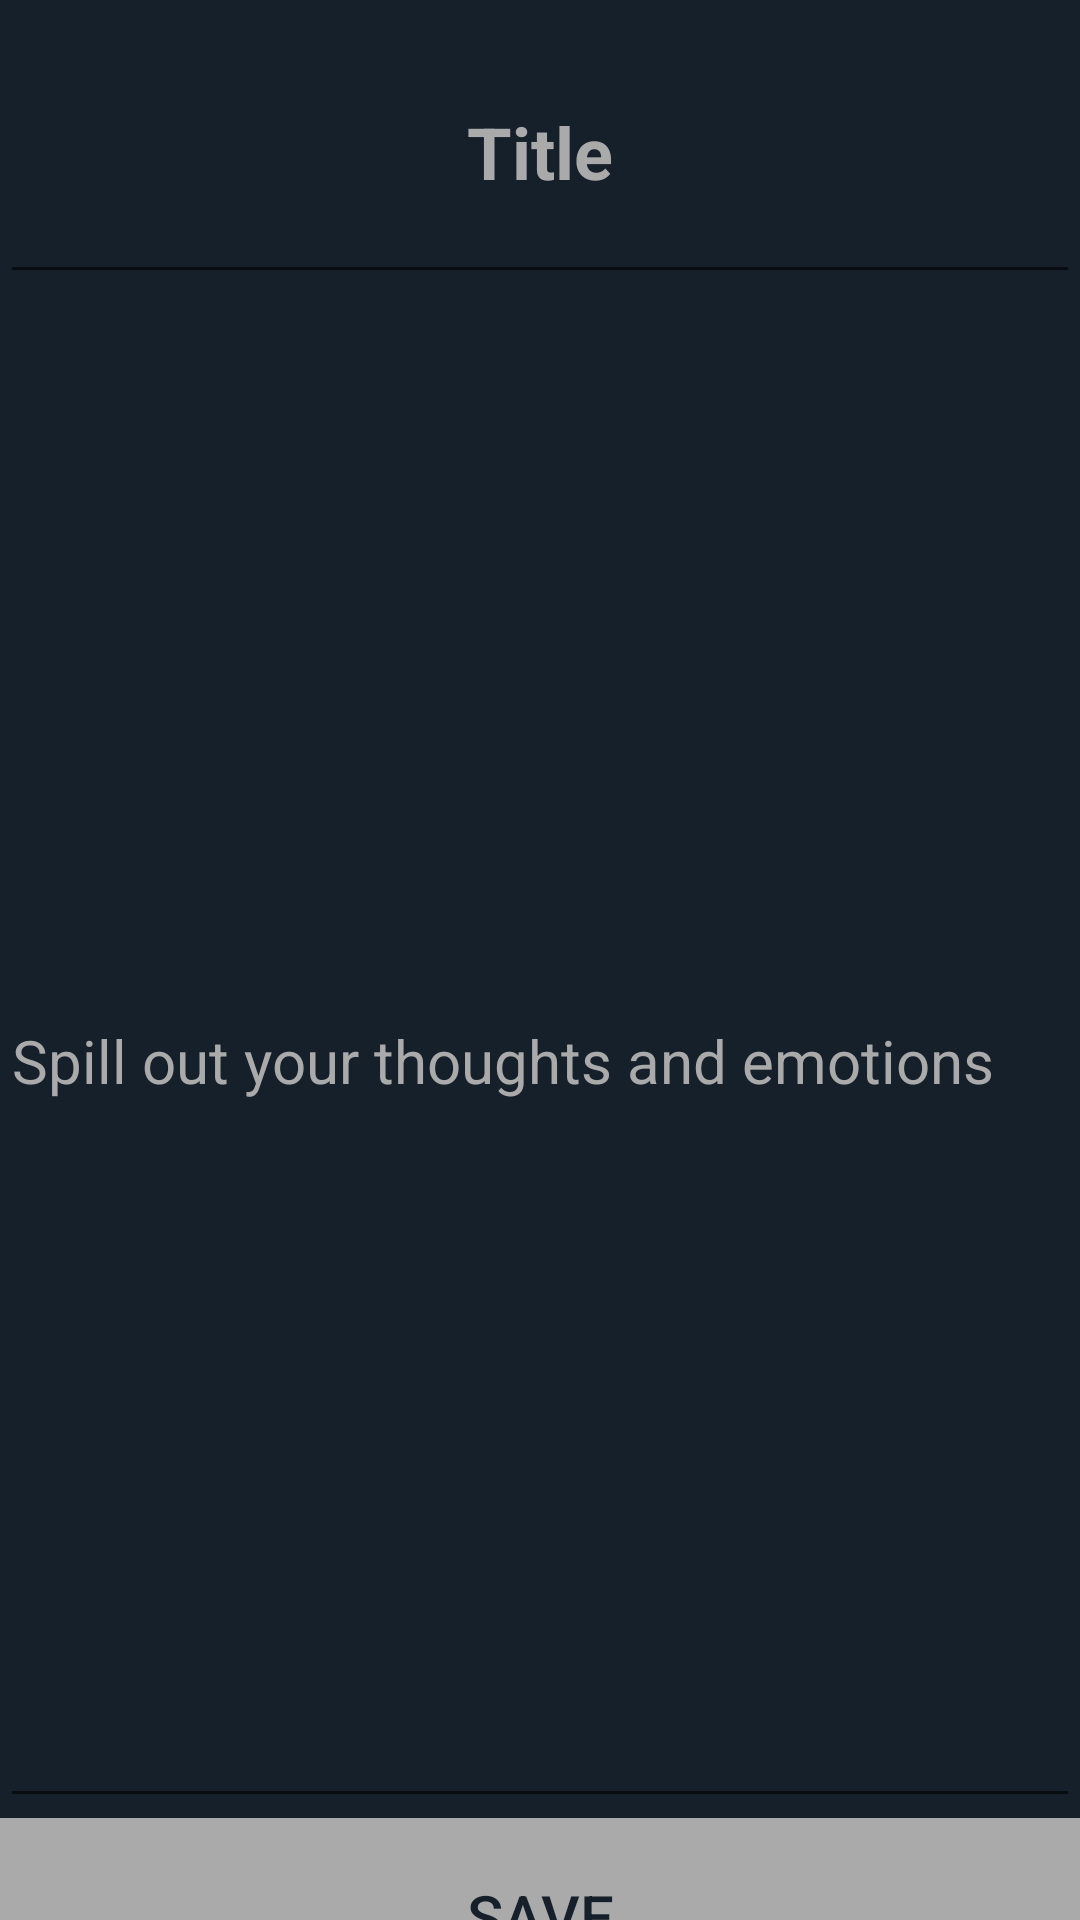

Here is an Android app screen rendered from its layout file. Give the layout XML and the strings, colors and styles it references.
<!-- AndroidManifest.xml: application theme AppTheme -->
<!-- res/layout/activity_notepad_entry.xml -->
<?xml version="1.0" encoding="utf-8"?>
<LinearLayout xmlns:android="http://schemas.android.com/apk/res/android"
    xmlns:tools="http://schemas.android.com/tools"
    android:layout_width="match_parent"
    android:layout_height="match_parent"
    android:background="@color/colorAppSecondary"
    android:orientation="vertical"
    tools:context=".NotepadEntry">


    <EditText
        android:id="@+id/entry_title"
        android:layout_width="match_parent"
        android:layout_height="98dp"
        android:hint="Title"
        android:textAlignment="center"
        android:textColor="@android:color/darker_gray"
        android:textColorHint="@android:color/darker_gray"
        android:textSize="24sp"
        android:textStyle="bold" />

    <EditText
        android:id="@+id/entry_body"
        android:layout_width="match_parent"
        android:layout_height="508dp"
        android:hint="Spill out your thoughts and emotions "
        android:textColor="@android:color/darker_gray"
        android:textColorHint="@android:color/darker_gray"
        android:textSize="20sp" />

    <Button
        android:id="@+id/save_entry"
        android:layout_width="match_parent"
        android:layout_height="65dp"
        android:background="@android:color/darker_gray"
        android:text="Save"
        android:textColor="@color/colorAlertDialogBackground"
        android:textSize="20sp" />
</LinearLayout>
<!-- resources referenced by this layout -->
<resources>
  <color name="colorAlertDialogBackground">#16202A</color>
  <color name="colorAppSecondary">#16202A</color>
  <style name="AppTheme" parent="Theme.AppCompat.Light.NoActionBar">
          
          <item name="colorPrimary">@color/colorAppPrimary</item>
          <item name="colorPrimaryDark">@color/colorAppSecondary</item>
          <item name="colorAccent">@color/colorAccent</item>
          <item name="alertDialogStyle">@style/Theme.MaterialComponents.Dialog.Alert</item>
          <item name="android:textColor">#FFFFFF</item>
      </style>
  <color name="colorAppPrimary">#16202A</color>
  <color name="colorAccent">#D81B60</color>
</resources>
